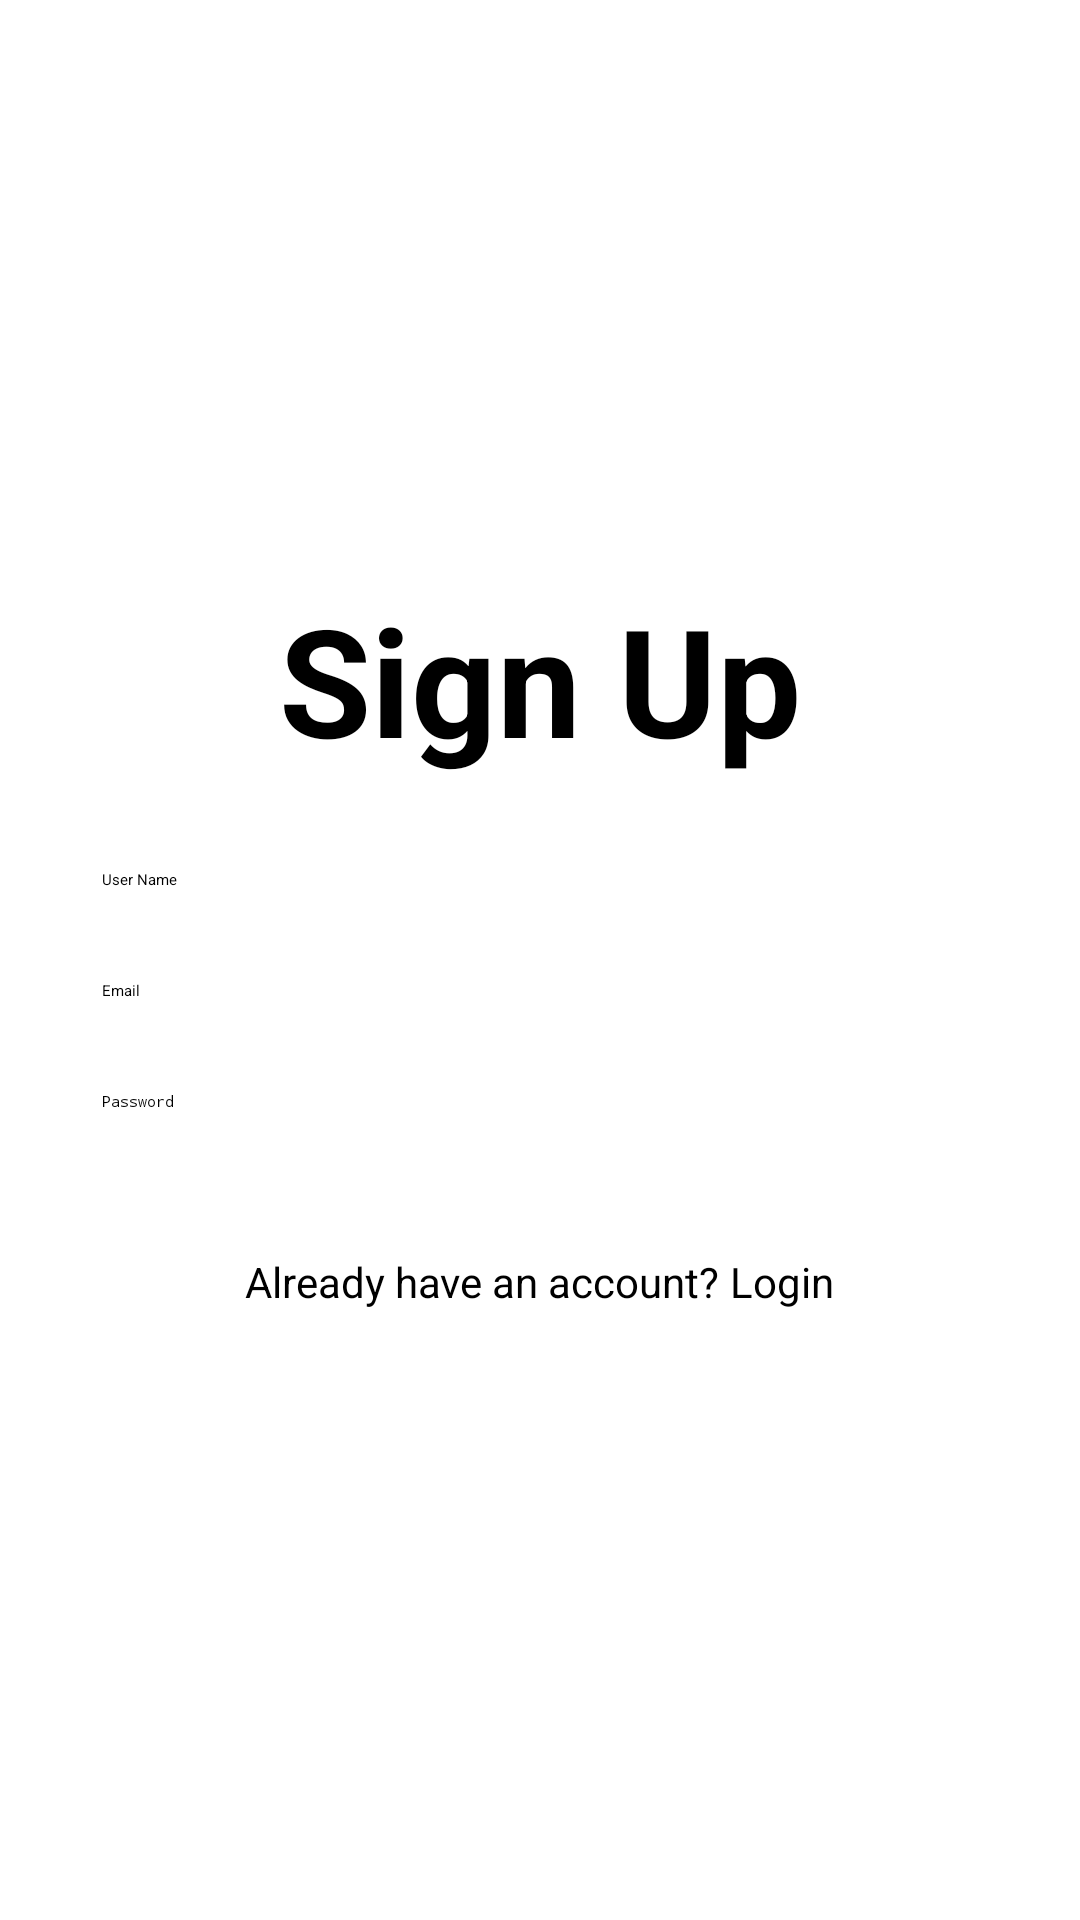

The Android layout XML behind this screen, and the referenced resources:
<!-- AndroidManifest.xml: application theme Theme.Authentication -->
<!-- res/layout/activity_signup.xml -->
<?xml version="1.0" encoding="utf-8"?>
<LinearLayout
    xmlns:android="http://schemas.android.com/apk/res/android"
    xmlns:app="http://schemas.android.com/apk/res-auto"
    xmlns:tools="http://schemas.android.com/tools"
    android:layout_width="match_parent"
    android:layout_height="match_parent"
    android:orientation="vertical"
    android:padding="24dp"
    android:gravity="center"
    >

    <TextView
        android:id="@+id/tvSignupTitle"
        android:layout_width="wrap_content"
        android:layout_height="wrap_content"
        android:text="Sign Up"
        android:textSize="50dp"
        android:textStyle="bold"
        android:layout_gravity="center_horizontal"
        android:textColor="@android:color/black"/>

    <EditText
        android:id="@+id/etUserName"
        android:layout_width="match_parent"
        android:layout_height="wrap_content"
        android:hint="User Name"
        android:textColorHint="@android:color/black"
        android:inputType="textEmailAddress"
        android:padding="10dp"
        android:layout_marginTop="20dp"
        android:backgroundTint="@android:color/black"
        android:textColor="@android:color/black"/>

    <EditText
        android:id="@+id/etEmail"
        android:layout_width="match_parent"
        android:layout_height="wrap_content"
        android:hint="Email"
        android:textColorHint="@android:color/black"
        android:inputType="textEmailAddress"
        android:padding="10dp"
        android:layout_marginTop="10dp"
        android:backgroundTint="@android:color/black"
        android:textColor="@android:color/black"/>

    <EditText
        android:id="@+id/etPassword"
        android:layout_width="match_parent"
        android:layout_height="wrap_content"
        android:hint="Password"
        android:inputType="textPassword"
        android:textColorHint="@android:color/black"
        android:padding="10dp"
        android:layout_marginTop="10dp"
        android:backgroundTint="@android:color/black"
        android:textColor="@android:color/black"/>

    <Button
        android:id="@+id/btnSignUp"
        android:layout_width="match_parent"
        android:layout_height="wrap_content"
        android:text="Create Account"
        android:layout_marginTop="20dp"
        android:backgroundTint="@android:color/black"
        android:textColor="@android:color/white"/>
    <LinearLayout
        android:layout_width="wrap_content"
        android:layout_height="wrap_content"
        android:orientation="horizontal"
        android:layout_marginTop="10dp">
        <TextView
            android:layout_width="wrap_content"
            android:layout_height="wrap_content"
            android:text="Already have an account? "
            android:textSize="14sp"
            android:backgroundTint="@android:color/transparent"
            android:textColor="@android:color/black"
            android:layout_marginTop="10dp"
            android:layout_gravity="center_horizontal"
            android:clickable="true"/>
        <TextView
            android:id="@+id/login"
            android:layout_width="wrap_content"
            android:layout_height="wrap_content"
            android:text="Login"
            android:textSize="14sp"
            android:backgroundTint="@android:color/transparent"
            android:textColor="@android:color/black"
            android:clickable="true"/>
    </LinearLayout>

</LinearLayout>
<!-- resources referenced by this layout -->
<resources>
  <style name="Theme.Authentication" parent="Base.Theme.Authentication" />
  <style name="Base.Theme.Authentication" parent="Theme.Material3.DayNight.NoActionBar">
          
          
      </style>
</resources>
